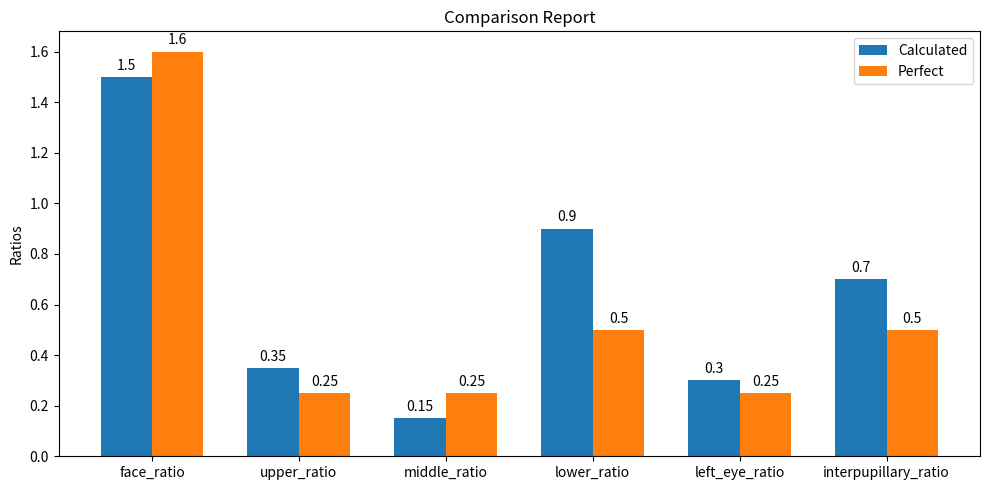

Recreate this plot in Python.
import pandas as pd
import matplotlib.pyplot as plt
import numpy as np
import json

# Sample Data for Testing
calculated_ratios = {
    "face_ratio": 1.5,
    "upper_ratio": 0.35,
    "middle_ratio": 0.15,
    "lower_ratio": 0.9,
    "left_eye_ratio": 0.3,
    "interpupillary_ratio": 0.7
}

# Sample Perfect data for Testing
perfect_ratios = {
    "face_ratio": 1.6,
    "upper_ratio": 0.25,
    "middle_ratio": 0.25,
    "lower_ratio": 0.5,
    "left_eye_ratio": 0.25,
    "interpupillary_ratio": 0.5
}

# Converting the dictionaries to dataframes
df = pd.DataFrame({
    "Metric": list(calculated_ratios.keys()),
    "Calculated": list(calculated_ratios.values()),
    "Perfect": list(perfect_ratios.values())
})

# Calculate the difference and percentage difference
df["Difference"] = df["Calculated"] - df["Perfect"]
df["Percentage Difference"] = (df["Difference"] / df["Perfect"]) * 100

print(df)

# Graphical Representation Start
fig, ax = plt.subplots(figsize=(10, 5))  # Set figure size here
x = np.arange(len(df["Metric"]))  # label location
width = 0.35

bars1 = ax.bar(x - width/2, df["Calculated"], width, label="Calculated")
bars2 = ax.bar(x + width/2, df["Perfect"], width, label="Perfect")

# texts for labels
ax.set_ylabel("Ratios")
ax.set_title("Comparison Report")
ax.set_xticks(x)
ax.set_xticklabels(df["Metric"])
ax.legend()

# Adding the value on top of the bar
def add_value_labels(bars):
    for bar in bars:
        height = bar.get_height()
        ax.annotate('{}'.format(height),
                    xy=(bar.get_x() + bar.get_width() / 2, height),
                    xytext=(0, 3),
                    textcoords="offset points",
                    ha='center', va='bottom')

add_value_labels(bars1)
add_value_labels(bars2)

plt.tight_layout()
plt.show()

# Saving to JSON file
comparison_report = df.to_dict(orient="records")  # Corrected from to.dict
with open("comparison_report.json", "w") as f:
    json.dump(comparison_report, f, indent=4)

print("Comparison report saved to 'comparison_report.json'")
